The GitHub repository AlyonaChep/bird-identification-system contains a labelled image folder "dataset" with 5 categories: blackbird, blue tit, great tit, robin, sparrow. Examples follow, each with its label.

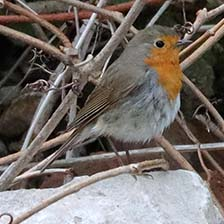
Label: robin

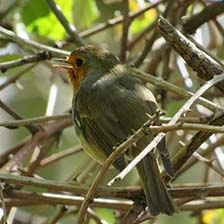
Label: robin

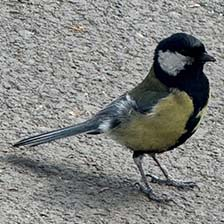
Label: great tit

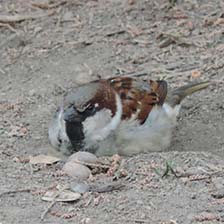
Label: sparrow

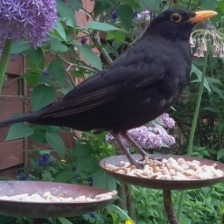
Label: blackbird

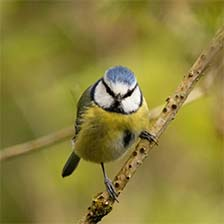
Label: blue tit
